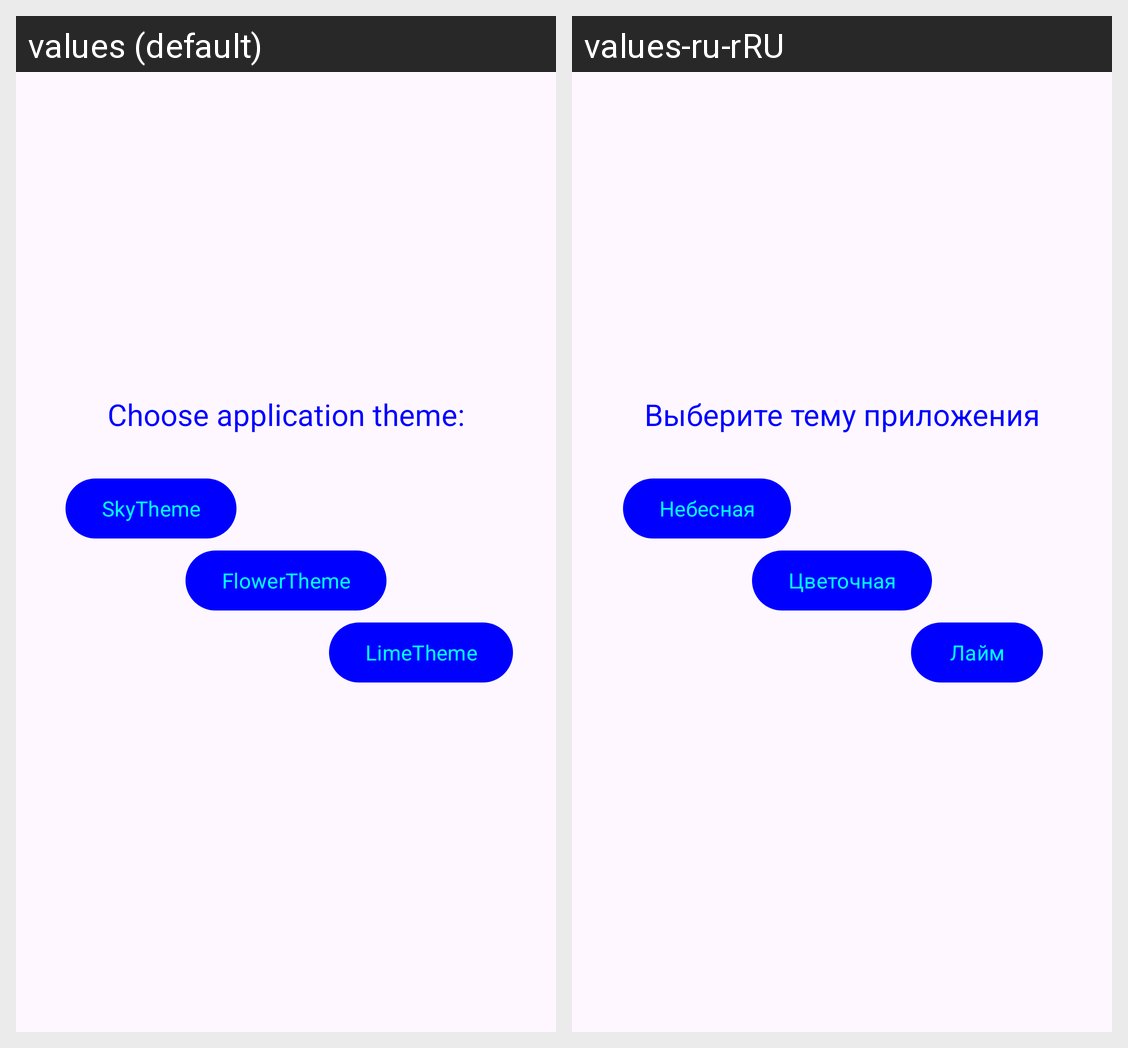

This grid shows one Android layout under two languages. Give, for every string resource on the screen, its name, the default text and each shown locale's text.
Android screen res/layout/fragment_settings.xml rendered under 2 locales, left to right: values (default), values-ru-rRU. Device: Nexus 5 (rendered at 1080×1920; each locale shown at half size, 540×960, under a caption strip naming it); theme Theme.PictureOfTheDay.
Strings drawn on this screen, with the default value and each locale's value (text and hints the layout hard-codes, and strings that could not be matched under every locale, appear in the picture but are not listed):

choose_application_theme
  values: Choose application theme:
  values-ru-rRU: Выберите тему приложения

sky_theme
  values: SkyTheme
  values-ru-rRU: Небесная

flower_theme
  values: FlowerTheme
  values-ru-rRU: Цветочная

lime_theme
  values: LimeTheme
  values-ru-rRU: Лайм
